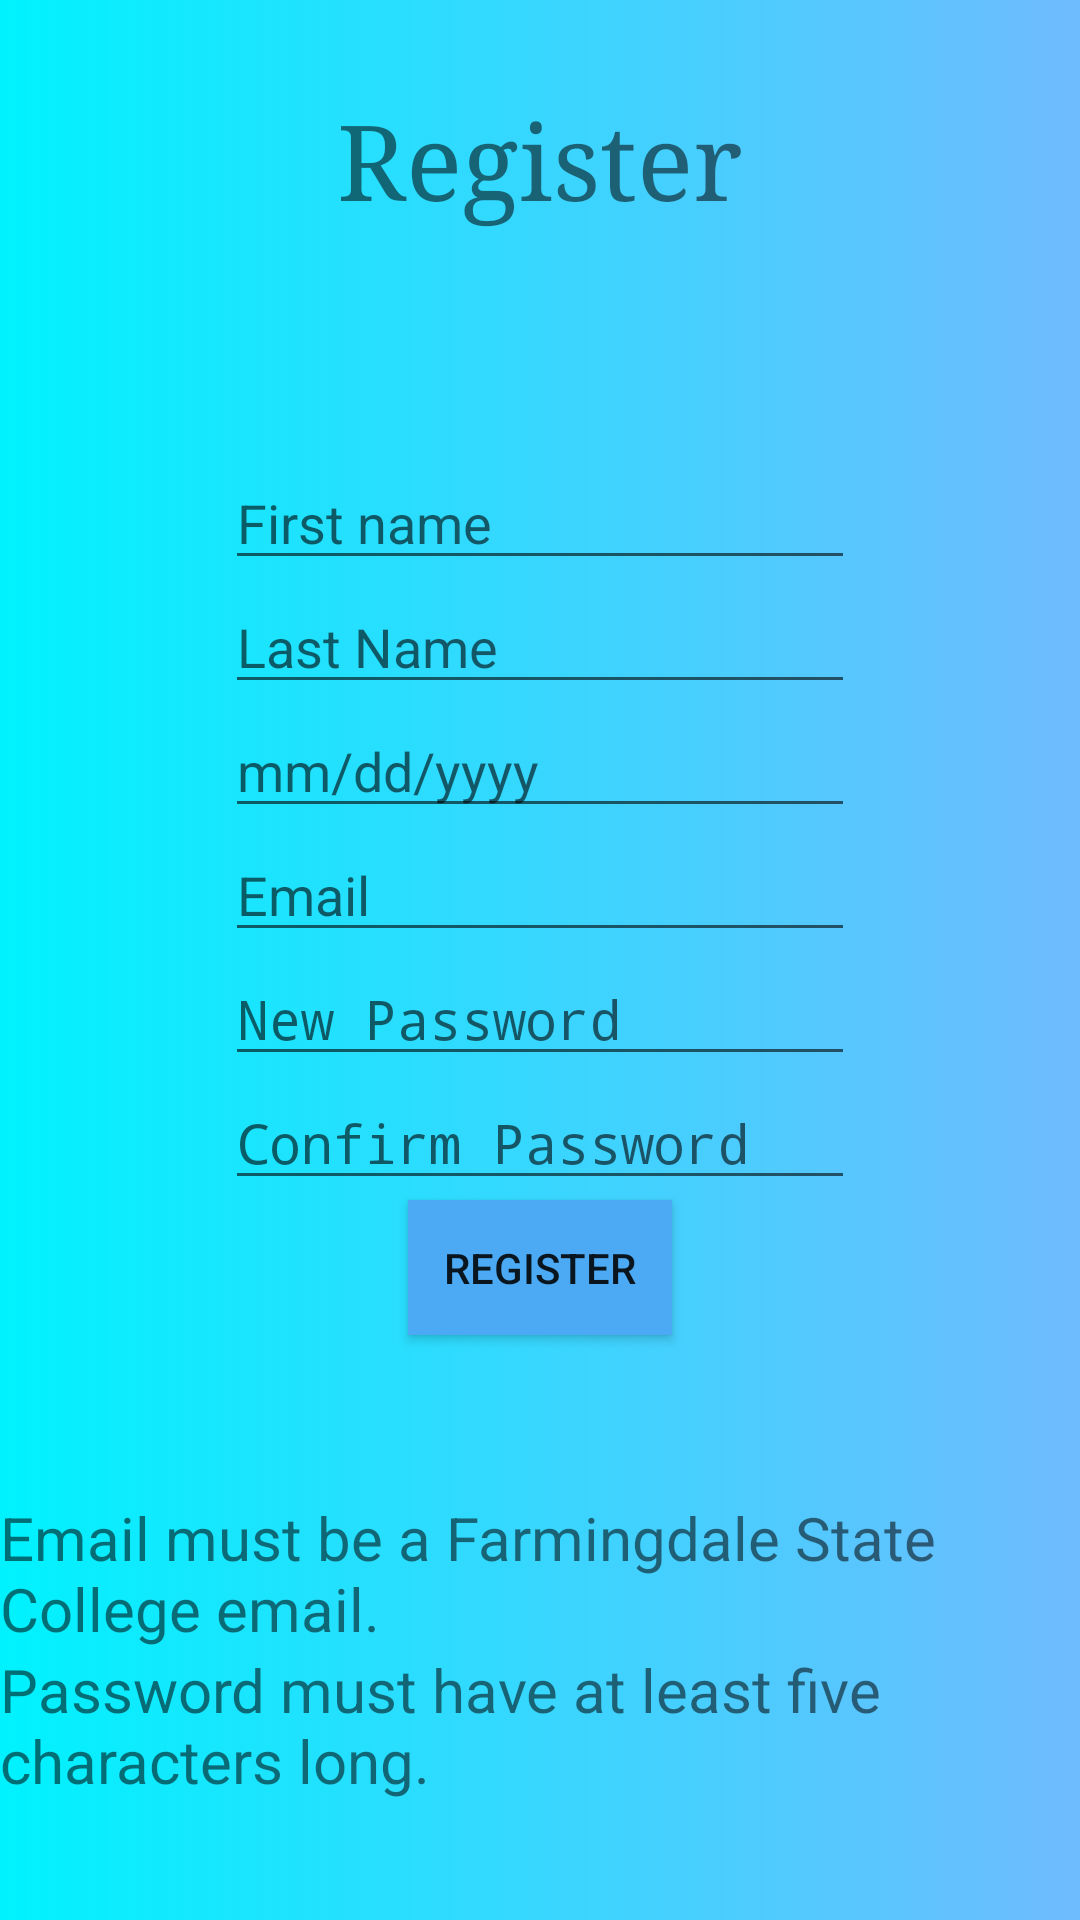

Reconstruct the res/layout file that produces this screen, plus the resources it refers to.
<!-- AndroidManifest.xml: activity theme Theme.AppCompat.Light.NoActionBar -->
<!-- res/layout/activity_register.xml -->
<?xml version="1.0" encoding="utf-8"?>
<LinearLayout xmlns:android="http://schemas.android.com/apk/res/android"
    xmlns:app="http://schemas.android.com/apk/res-auto"
    xmlns:tools="http://schemas.android.com/tools"
    android:layout_width="match_parent"
    android:layout_height="match_parent"
    android:orientation="vertical"
    tools:context=".RegisterActivity"
    android:background="@drawable/background_gradient">
    
    <Space
        android:layout_width="match_parent"
        android:layout_height="30dp" />
    
    <TextView
        android:id="@+id/text_register"
        android:layout_width="wrap_content"
        android:layout_height="74dp"
        android:layout_gravity="center_horizontal"
        android:text="@string/Text_register_screen"
        android:textSize="35sp"
        android:typeface="serif" />
    
    <TextView
        android:id="@+id/register_message"
        android:layout_width="wrap_content"
        android:layout_height="48dp"
        android:layout_gravity="center_horizontal"
        android:textSize="30sp"
        android:typeface="serif"
        android:text="" />
    
    <EditText
        android:id="@+id/text_new_first_name"
        android:layout_width="wrap_content"
        android:layout_height="wrap_content"
        android:layout_gravity="center_horizontal"
        android:ems="10"
        android:hint="@string/text_new_first_name"
        android:inputType="textPersonName" />
    
    <EditText
        android:id="@+id/text_new_last_name"
        android:layout_width="wrap_content"
        android:layout_height="wrap_content"
        android:layout_gravity="center_horizontal"
        android:ems="10"
        android:hint="@string/new_last_name"
        android:inputType="textPersonName" />
    
    <EditText
        android:id="@+id/editTextDate"
        android:layout_width="wrap_content"
        android:layout_height="wrap_content"
        android:layout_gravity="center_horizontal"
        android:ems="10"
        android:hint="@string/new_date_of_birth"
        android:inputType="date" />
    
    <EditText
        android:id="@+id/text_new_email_address"
        android:layout_width="wrap_content"
        android:layout_height="wrap_content"
        android:ems="10"
        android:layout_gravity="center_horizontal"
        android:hint="@string/new_email"
        android:inputType="textEmailAddress" />
    
    <EditText
        android:id="@+id/text_new_password"
        android:layout_width="wrap_content"
        android:layout_height="wrap_content"
        android:ems="10"
        android:layout_gravity="center_horizontal"
        android:hint="@string/text_new_password"
        android:inputType="textPassword" />
    
    <EditText
        android:id="@+id/text_confirm_password"
        android:layout_width="wrap_content"
        android:layout_height="wrap_content"
        android:ems="10"
        android:layout_gravity="center_horizontal"
        android:hint="@string/new_confirm_password"
        android:inputType="textPassword" />
    
    <Button
        android:id="@+id/register_button"
        android:layout_width="wrap_content"
        android:layout_height="45dp"
        android:layout_gravity="center_horizontal"
        android:text="@string/button_register"
        android:onClick="RegisterProcessClick"
        android:background="@color/ButtonColor"/>
    
    <Space
        android:layout_width="match_parent"
        android:layout_height="54dp" />
    
    <TextView
        android:id="@+id/register_bottom_message"
        android:layout_width="wrap_content"
        android:layout_height="wrap_content"
        android:layout_gravity="center_horizontal"
        android:text="@string/register_bottom_message"
        android:textSize="20sp" />
    <TextView
        android:id="@+id/register_bottom_message2"
        android:layout_width="wrap_content"
        android:layout_height="wrap_content"
        android:layout_gravity="center_horizontal"
        android:textSize="20sp"
        android:text="@string/register_bottom_message2" />
</LinearLayout>
<!-- resources referenced by this layout -->
<resources>
  <color name="ButtonColor">#4BAAF3</color>
  <!-- drawable background_gradient (drawable) -->
  <?xml version="1.0" encoding="utf-8"?>
  <selector xmlns:android="http://schemas.android.com/apk/res/android">
      
      <item>
          <shape>
              <gradient android:startColor="#00f2fe" android:endColor="#D755AFFF"/>
          </shape>
      </item>
  </selector>
  <string name="Text_register_screen">Register</string>
  <string name="button_register">Register</string>
  <string name="new_confirm_password">Confirm Password</string>
  <string name="new_date_of_birth">mm/dd/yyyy</string>
  <string name="new_email">Email</string>
  <string name="new_last_name">Last Name</string>
  <string name="register_bottom_message">Email must be a Farmingdale State College email.</string>
  <string name="register_bottom_message2">Password must have at least five characters long.</string>
  <string name="text_new_first_name">First name</string>
  <string name="text_new_password">New Password</string>
</resources>
